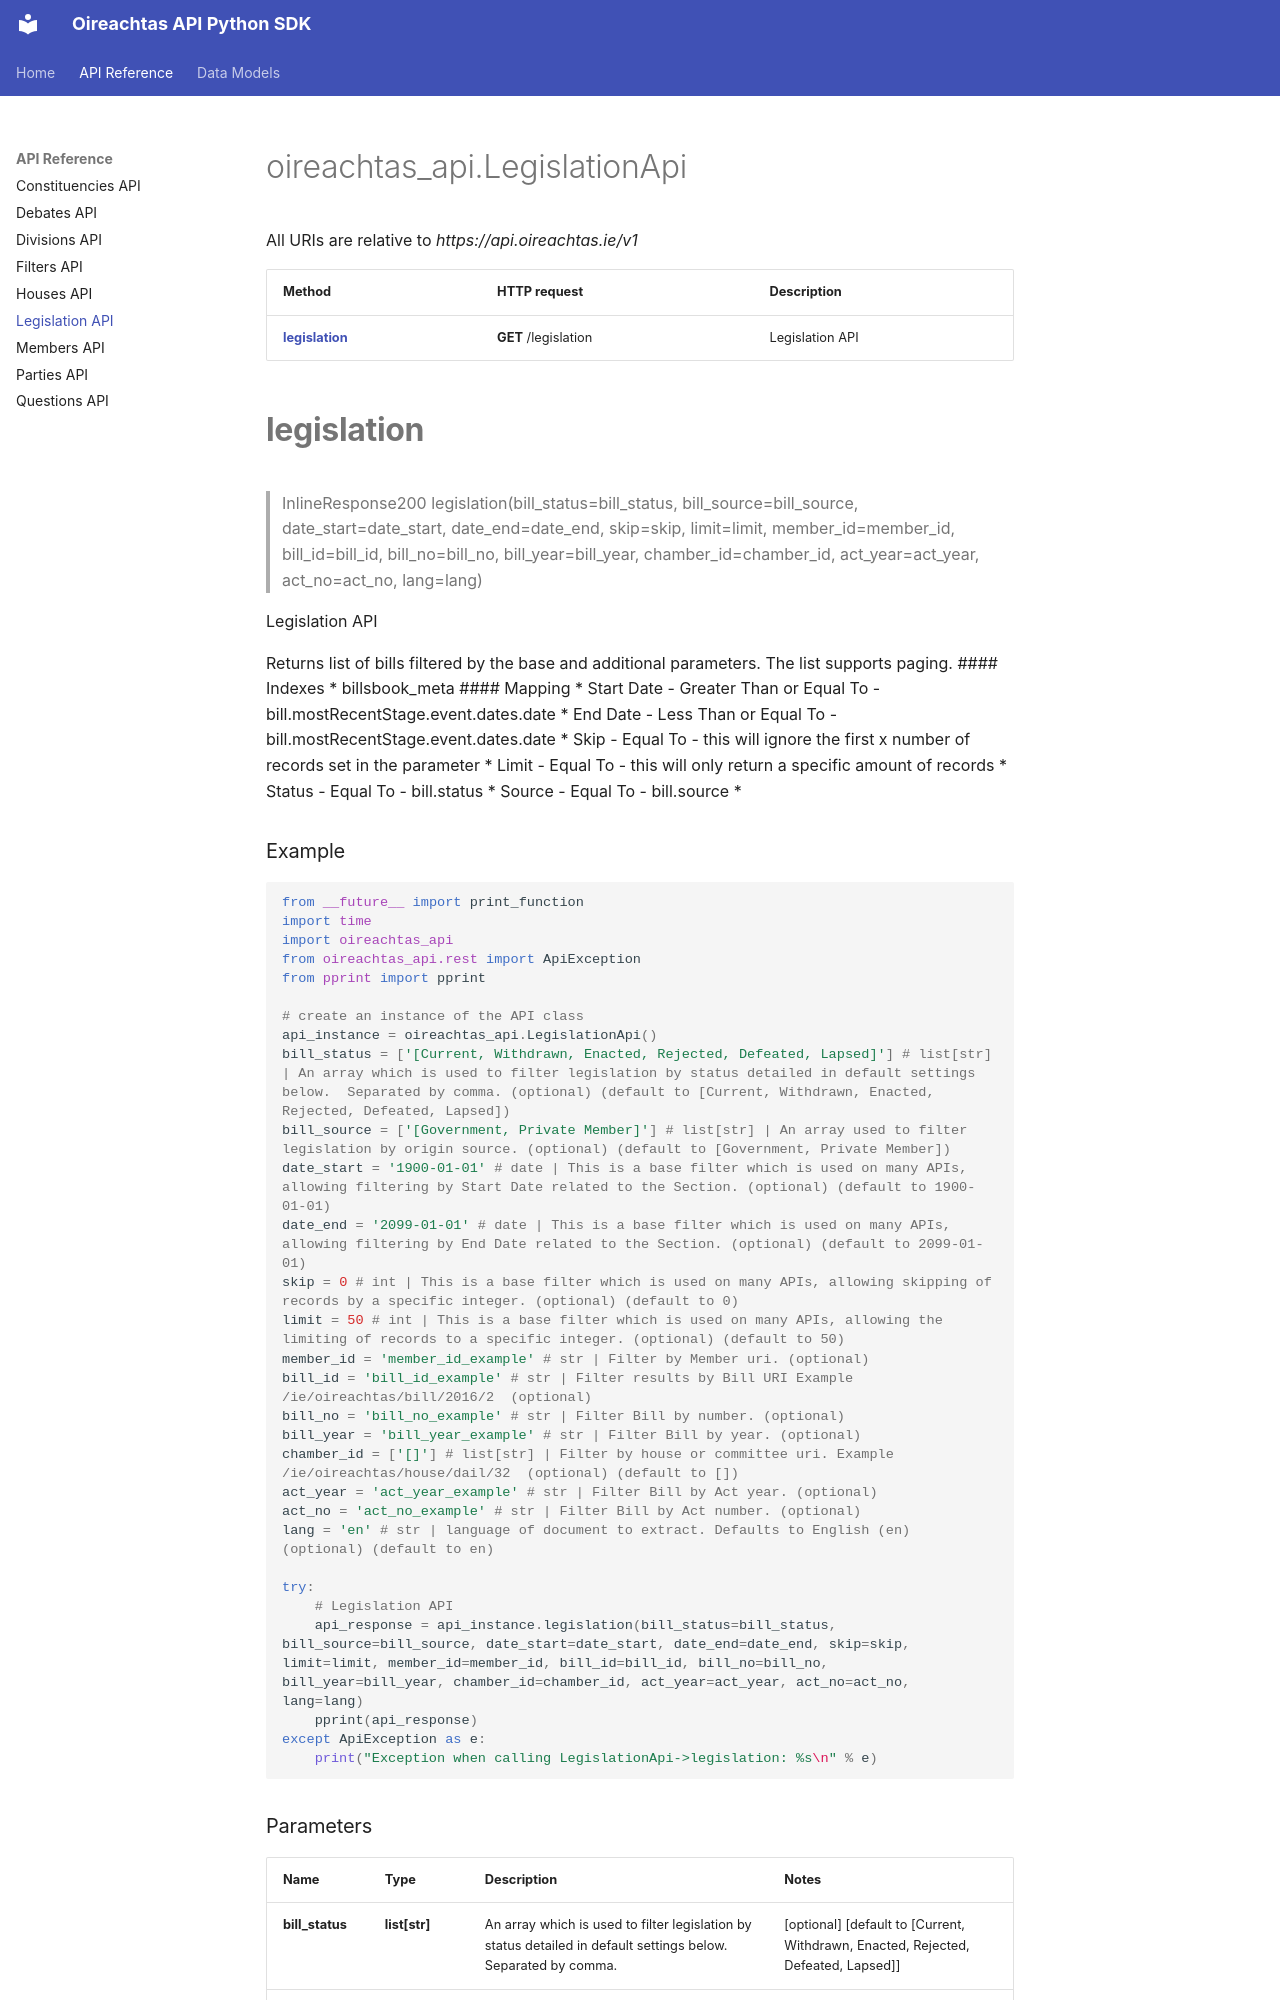

repository: Irishsmurf/OireachtasAPI · page: LegislationApi/index.html · generator: mkdocs

# oireachtas_api.LegislationApi

All URIs are relative to *https://api.oireachtas.ie/v1*

Method | HTTP request | Description
------------- | ------------- | -------------
[**legislation**](LegislationApi.md#legislation) | **GET** /legislation | Legislation API


# **legislation**
> InlineResponse200 legislation(bill_status=bill_status, bill_source=bill_source, date_start=date_start, date_end=date_end, skip=skip, limit=limit, member_id=member_id, bill_id=bill_id, bill_no=bill_no, bill_year=bill_year, chamber_id=chamber_id, act_year=act_year, act_no=act_no, lang=lang)

Legislation API

Returns list of bills filtered by the base and additional parameters. The list supports paging. #### Indexes * billsbook_meta  #### Mapping * Start Date - Greater Than or Equal To - bill.mostRecentStage.event.dates.date * End Date - Less Than or Equal To - bill.mostRecentStage.event.dates.date * Skip - Equal To - this will ignore the first x number of records set in the parameter * Limit - Equal To - this will only return a specific amount of records * Status - Equal To - bill.status * Source - Equal To - bill.source *
